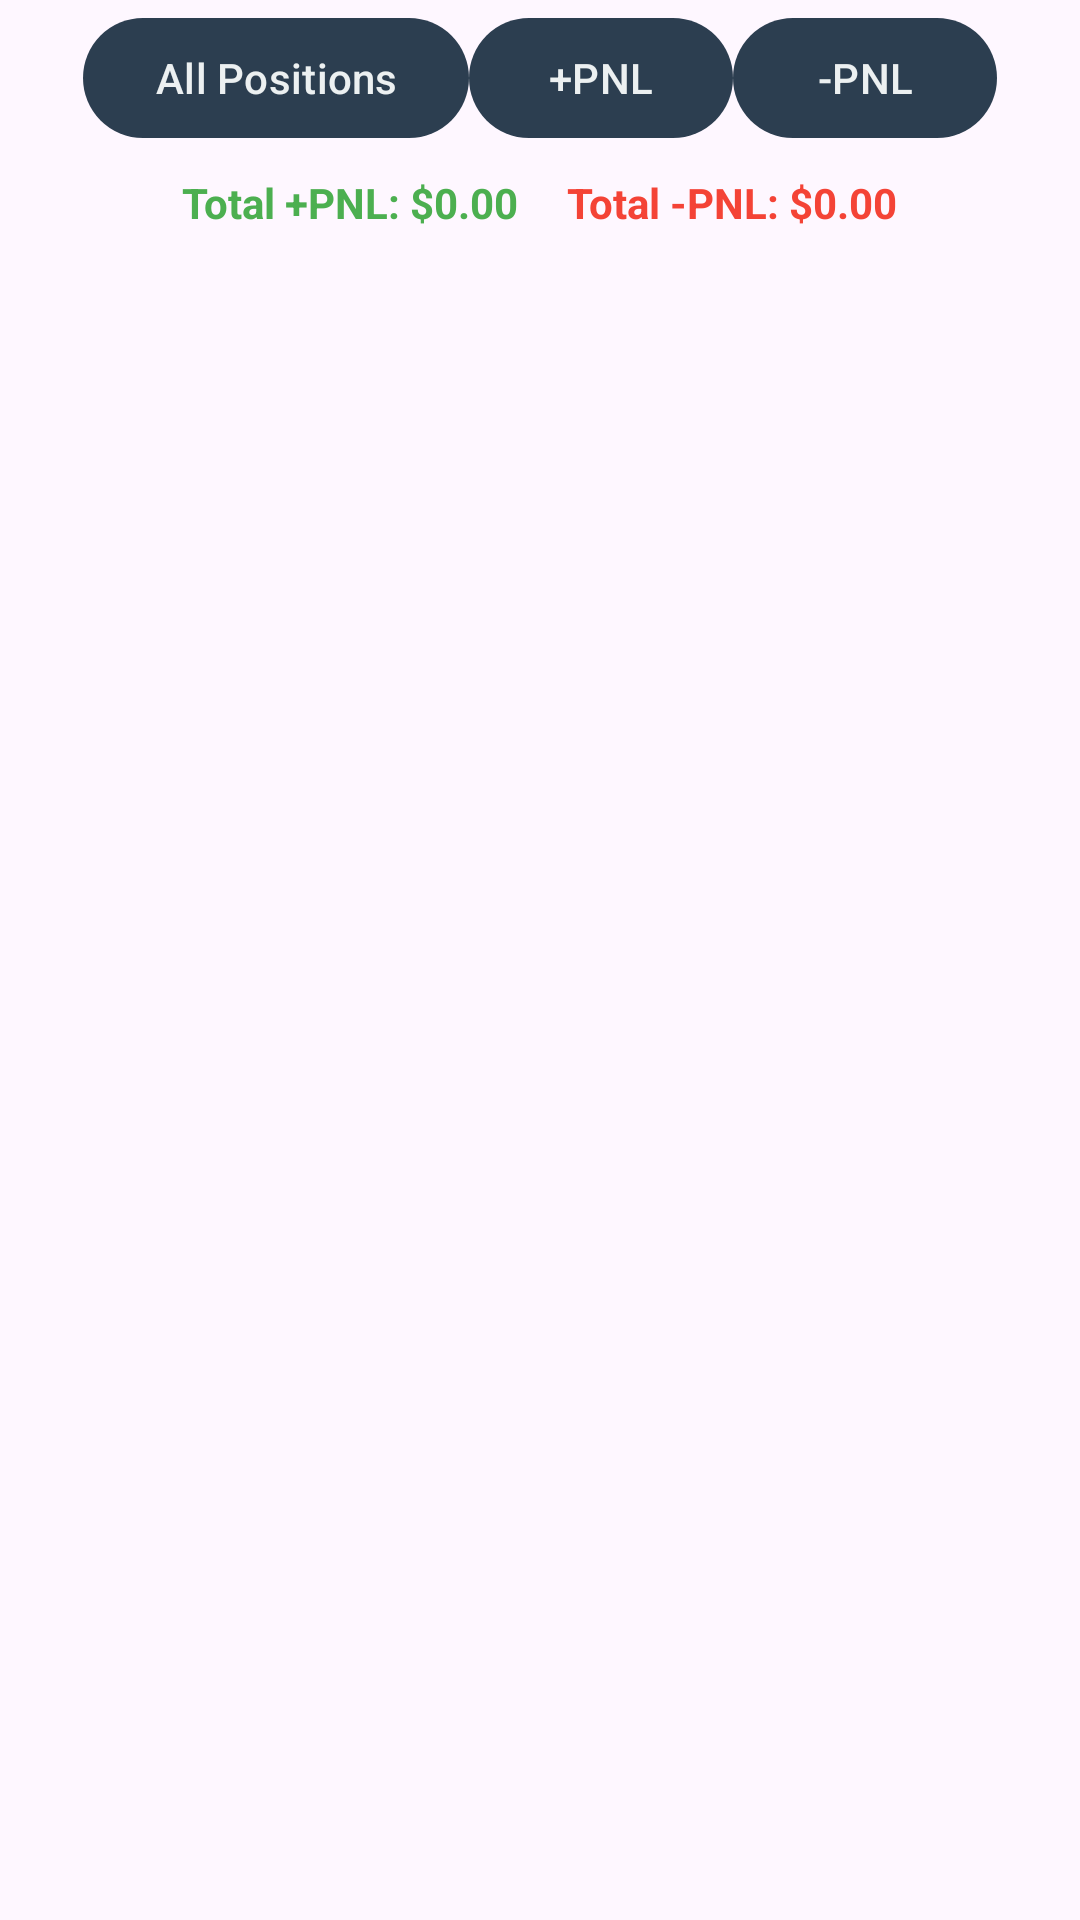

Write the Android layout XML for this screen, with the resource values it uses.
<!-- AndroidManifest.xml: application theme Theme.Dca -->
<!-- res/layout/fragment_history.xml -->
<?xml version="1.0" encoding="utf-8"?>
<LinearLayout xmlns:android="http://schemas.android.com/apk/res/android"
    android:layout_width="match_parent"
    android:layout_height="match_parent"
    android:orientation="vertical"
    android:paddingTop="15dp"
    android:padding="2dp">

    <LinearLayout
        android:layout_width="match_parent"
        android:orientation="horizontal"
        android:gravity="center"
        android:layout_height="wrap_content">

        <com.google.android.material.button.MaterialButton
            android:layout_width="wrap_content"
            android:text="All Positions"
            android:textColor="@color/main3"
            android:id="@+id/allPostions"
            android:layout_height="wrap_content" />

        <com.google.android.material.button.MaterialButton
            android:layout_width="wrap_content"
            android:text="+PNL"
            android:textColor="@color/main3"
            android:id="@+id/pluspnl"
            android:layout_height="wrap_content" />

        <com.google.android.material.button.MaterialButton
            android:layout_width="wrap_content"
            android:text="-PNL"
            android:textColor="@color/main3"
            android:id="@+id/minusPnl"
            android:layout_height="wrap_content" />
    </LinearLayout>

    
    <LinearLayout
        android:layout_width="match_parent"
        android:layout_height="wrap_content"
        android:orientation="horizontal"
        android:gravity="center"
        android:padding="8dp">

        <TextView
            android:id="@+id/total_plus_pnl"
            android:layout_width="wrap_content"
            android:layout_height="wrap_content"
            android:text="Total +PNL: $0.00"
            android:textStyle="bold"
            android:textColor="#4CAF50"
            android:paddingEnd="16dp" />

        <TextView
            android:id="@+id/total_minus_pnl"
            android:layout_width="wrap_content"
            android:layout_height="wrap_content"
            android:text="Total -PNL: $0.00"
            android:textStyle="bold"
            android:textColor="#F44336" />
    </LinearLayout>

    <androidx.recyclerview.widget.RecyclerView
        android:layout_width="match_parent"
        android:id="@+id/history_recycler"
        android:padding="3dp"
        android:layout_height="match_parent" />
</LinearLayout>
<!-- resources referenced by this layout -->
<resources>
  <color name="main3">#ECF0F1</color>
  <style name="Theme.Dca" parent="Base.Theme.Dca" />
  <style name="Base.Theme.Dca" parent="Theme.Material3.DayNight.NoActionBar">
          
           <item name="colorPrimary">@color/main</item>
           <item name="colorOnPrimary">@color/main2</item>
           <item name="colorPrimaryVariant">@color/main3</item>
      </style>
  <color name="main">#2C3E50</color>
  <color name="main2">#27AE60</color>
</resources>
